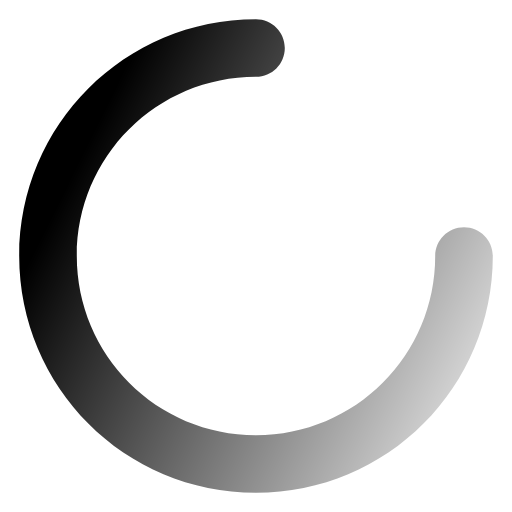
t = 0.00 s
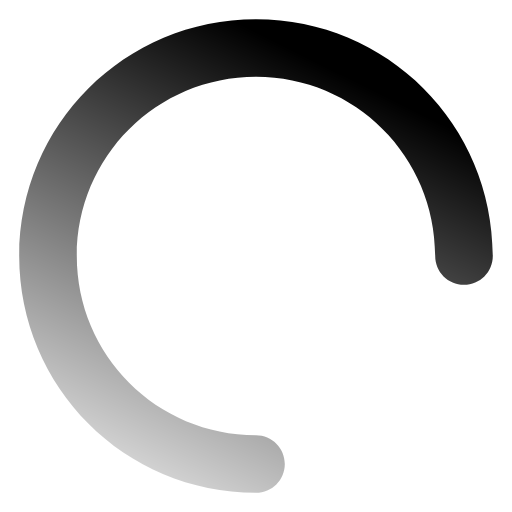
t = 0.25 s
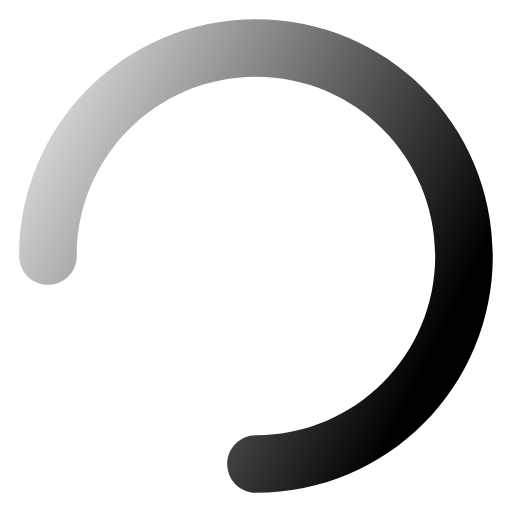
t = 0.50 s
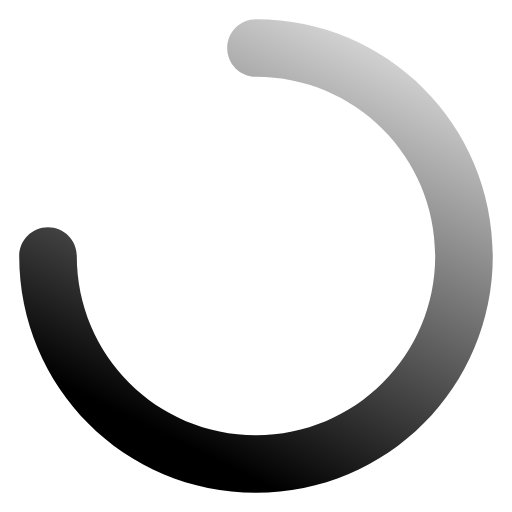
t = 0.75 s

The animated SVG that drew these frames (rendered in a browser with its animation timeline set to each time). Animation: 1 SMIL element (animateTransform=1); one cycle of 1.00 s, repeats indefinitely.

<?xml version="1.0" encoding="UTF-8"?>
<svg xmlns="http://www.w3.org/2000/svg" xmlns:xlink="http://www.w3.org/1999/xlink" viewBox="0 0 32 32">
	<desc>
			Created with Pixso.
	</desc>
	<defs fill="none">
    <linearGradient id="_未命名的渐变" x1="-1285.88" y1="25.63" x2="-1286.89" y2="25.13" gradientTransform="translate(38096.4 -732.8) scale(29.6)" gradientUnits="userSpaceOnUse">
      <stop offset="0" stop-color="#191919" stop-opacity="0"/>
      <stop offset="1" stop-color="#191919"/>
    </linearGradient>
  </defs>
	<mask fill="none" id="mask68_48917" mask-type="alpha" maskUnits="userSpaceOnUse" x="0.000000" y="0.000000">
    <path id="Stroke-2" fill='url(#_未命名的渐变)' d="m16,1.2c1,0,1.8.8,1.8,1.8s-.8,1.8-1.8,1.8c-6.2,0-11.2,5-11.2,11.2s5,11.2,11.2,11.2,11.2-5,11.2-11.2c0-1,.8-1.8,1.8-1.8s1.8.8,1.8,1.8c0,8.2-6.6,14.8-14.8,14.8S1.2,24.2,1.2,16,7.8,1.2,16,1.2Z">
      <animateTransform attributeName="transform" attributeType="XML" type="rotate" from="0 16 16" to="360 16 16" dur="1s" repeatCount="indefinite"></animateTransform>
    </path>
	</mask>
	<g mask="url(#mask68_48917)">
		<path id="Fill-1" d="M-0.1 32L32 32L32 -0.11L-0.1 -0.11L-0.1 32Z" fill-opacity="1.000000" fill-rule="evenodd"/>
	</g>
</svg>
